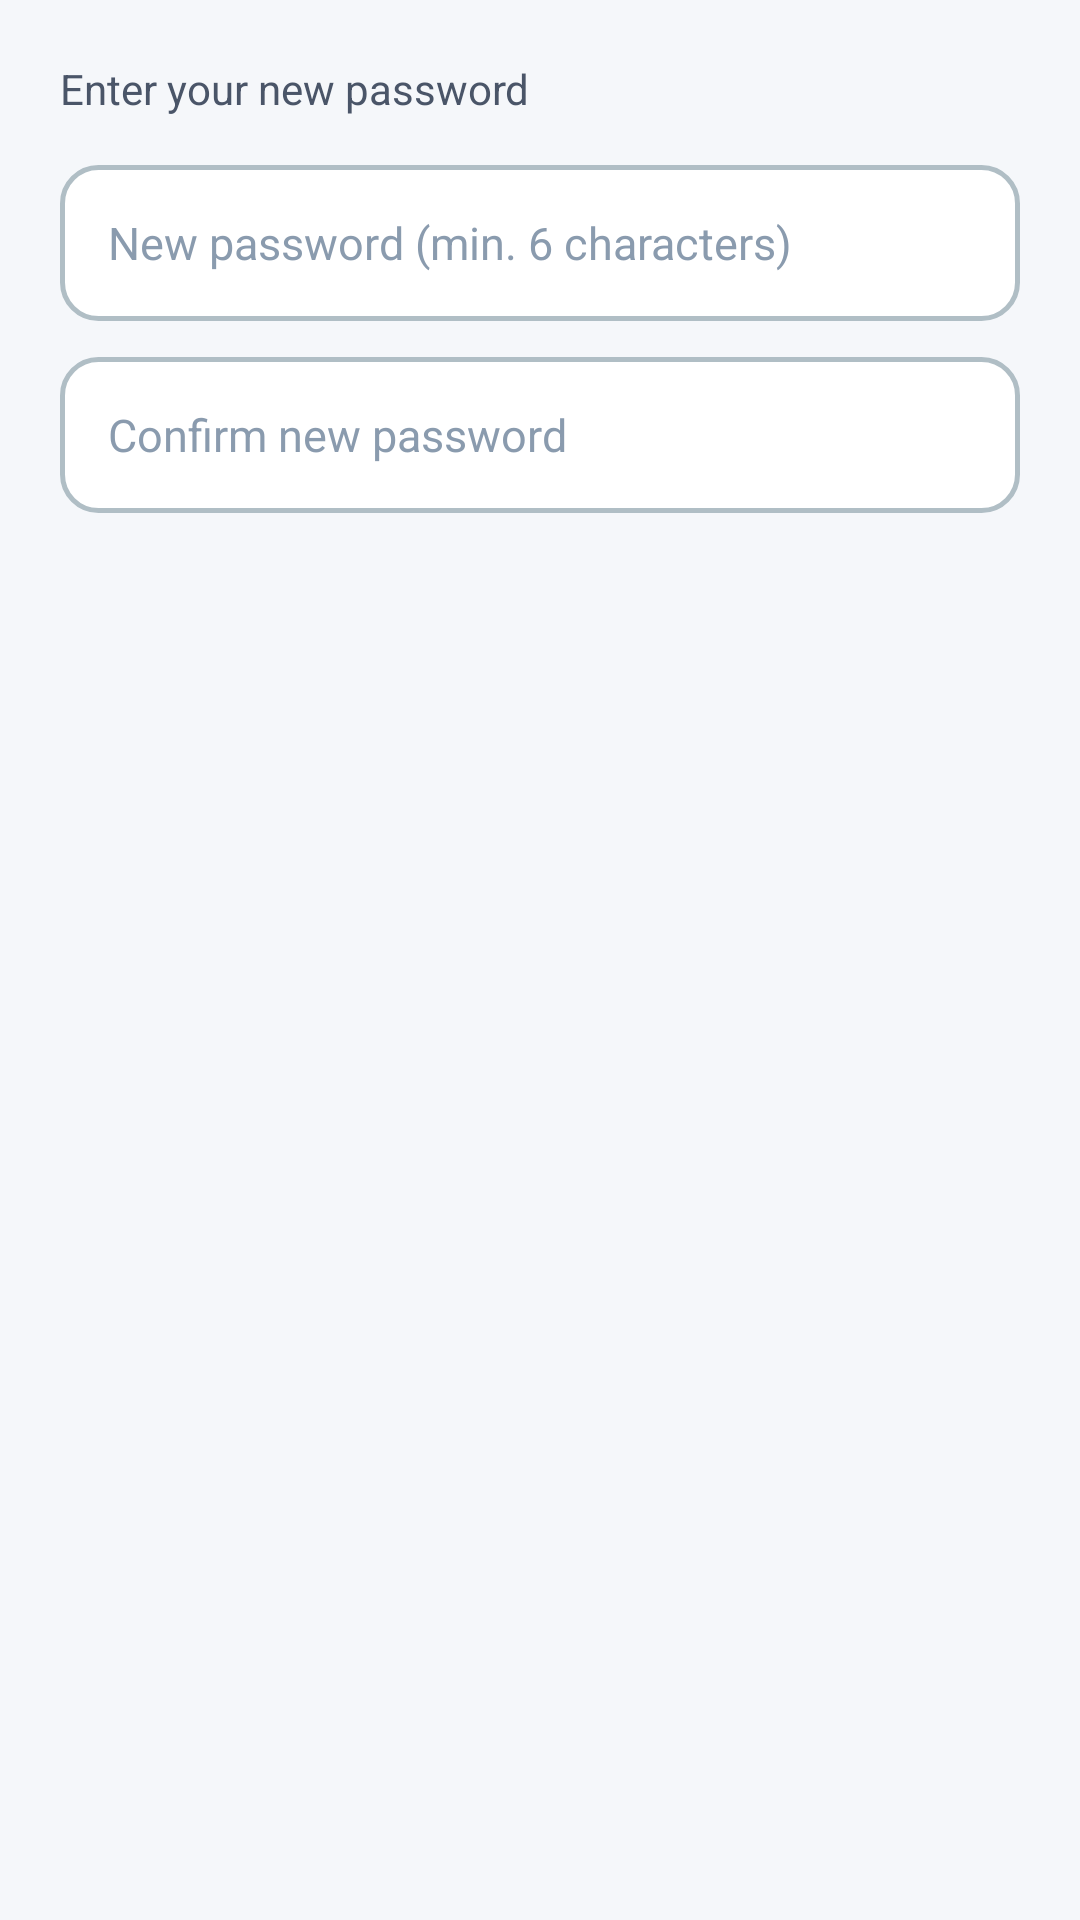

Layout XML and referenced resources for this Android screen:
<!-- AndroidManifest.xml: application theme Theme.SpendSense -->
<!-- res/layout/dialog_reset_password.xml -->
<?xml version="1.0" encoding="utf-8"?>
<LinearLayout xmlns:android="http://schemas.android.com/apk/res/android"
    android:layout_width="match_parent"
    android:layout_height="wrap_content"
    android:orientation="vertical"
    android:padding="20dp">

    <TextView
        android:layout_width="wrap_content"
        android:layout_height="wrap_content"
        android:text="Enter your new password"
        android:textColor="@color/text_secondary"
        android:textSize="14sp"
        android:layout_marginBottom="16dp" />

    <EditText
        android:id="@+id/newPassword"
        android:layout_width="match_parent"
        android:layout_height="52dp"
        android:background="@drawable/input_background"
        android:hint="New password (min. 6 characters)"
        android:inputType="textPassword"
        android:textColor="#000000"
        android:textColorHint="@color/placeholder"
        android:paddingHorizontal="16dp"
        android:textSize="15sp"
        android:layout_marginBottom="12dp" />

    <EditText
        android:id="@+id/confirmNewPassword"
        android:layout_width="match_parent"
        android:layout_height="52dp"
        android:background="@drawable/input_background"
        android:hint="Confirm new password"
        android:inputType="textPassword"
        android:textColor="#000000"
        android:textColorHint="@color/placeholder"
        android:paddingHorizontal="16dp"
        android:textSize="15sp" />

</LinearLayout>
<!-- resources referenced by this layout -->
<resources>
  <color name="placeholder">#8A9BAE</color>
  <color name="text_secondary">#4A5568</color>
  <!-- drawable input_background (drawable) -->
  <?xml version="1.0" encoding="utf-8"?>
  <selector xmlns:android="http://schemas.android.com/apk/res/android">
      <item android:state_focused="true">
          <shape android:shape="rectangle">
              <solid android:color="#FFFFFF" />
              <corners android:radius="12dp" />
              <stroke android:width="2dp" android:color="#1E3A5F" />
          </shape>
      </item>
      <item>
          <shape android:shape="rectangle">
              <solid android:color="#FFFFFF" />
              <corners android:radius="12dp" />
              <stroke android:width="1.5dp" android:color="#B0BEC5" />
          </shape>
      </item>
  </selector>
  <style name="Theme.SpendSense" parent="Theme.AppCompat.Light.NoActionBar">
          <item name="colorPrimary">@color/primary_blue</item>
          <item name="colorPrimaryDark">@color/primary_blue_dark</item>
          <item name="colorAccent">@color/accent_blue</item>
          <item name="android:windowBackground">@color/dark_bg</item>
          <item name="android:statusBarColor">@color/primary_blue_dark</item>
          <item name="android:navigationBarColor">@color/primary_blue</item>
      </style>
  <color name="primary_blue">#1E3A5F</color>
  <color name="primary_blue_dark">#152A47</color>
  <color name="accent_blue">#5B8DBE</color>
  <color name="dark_bg">#F5F7FA</color>
</resources>
